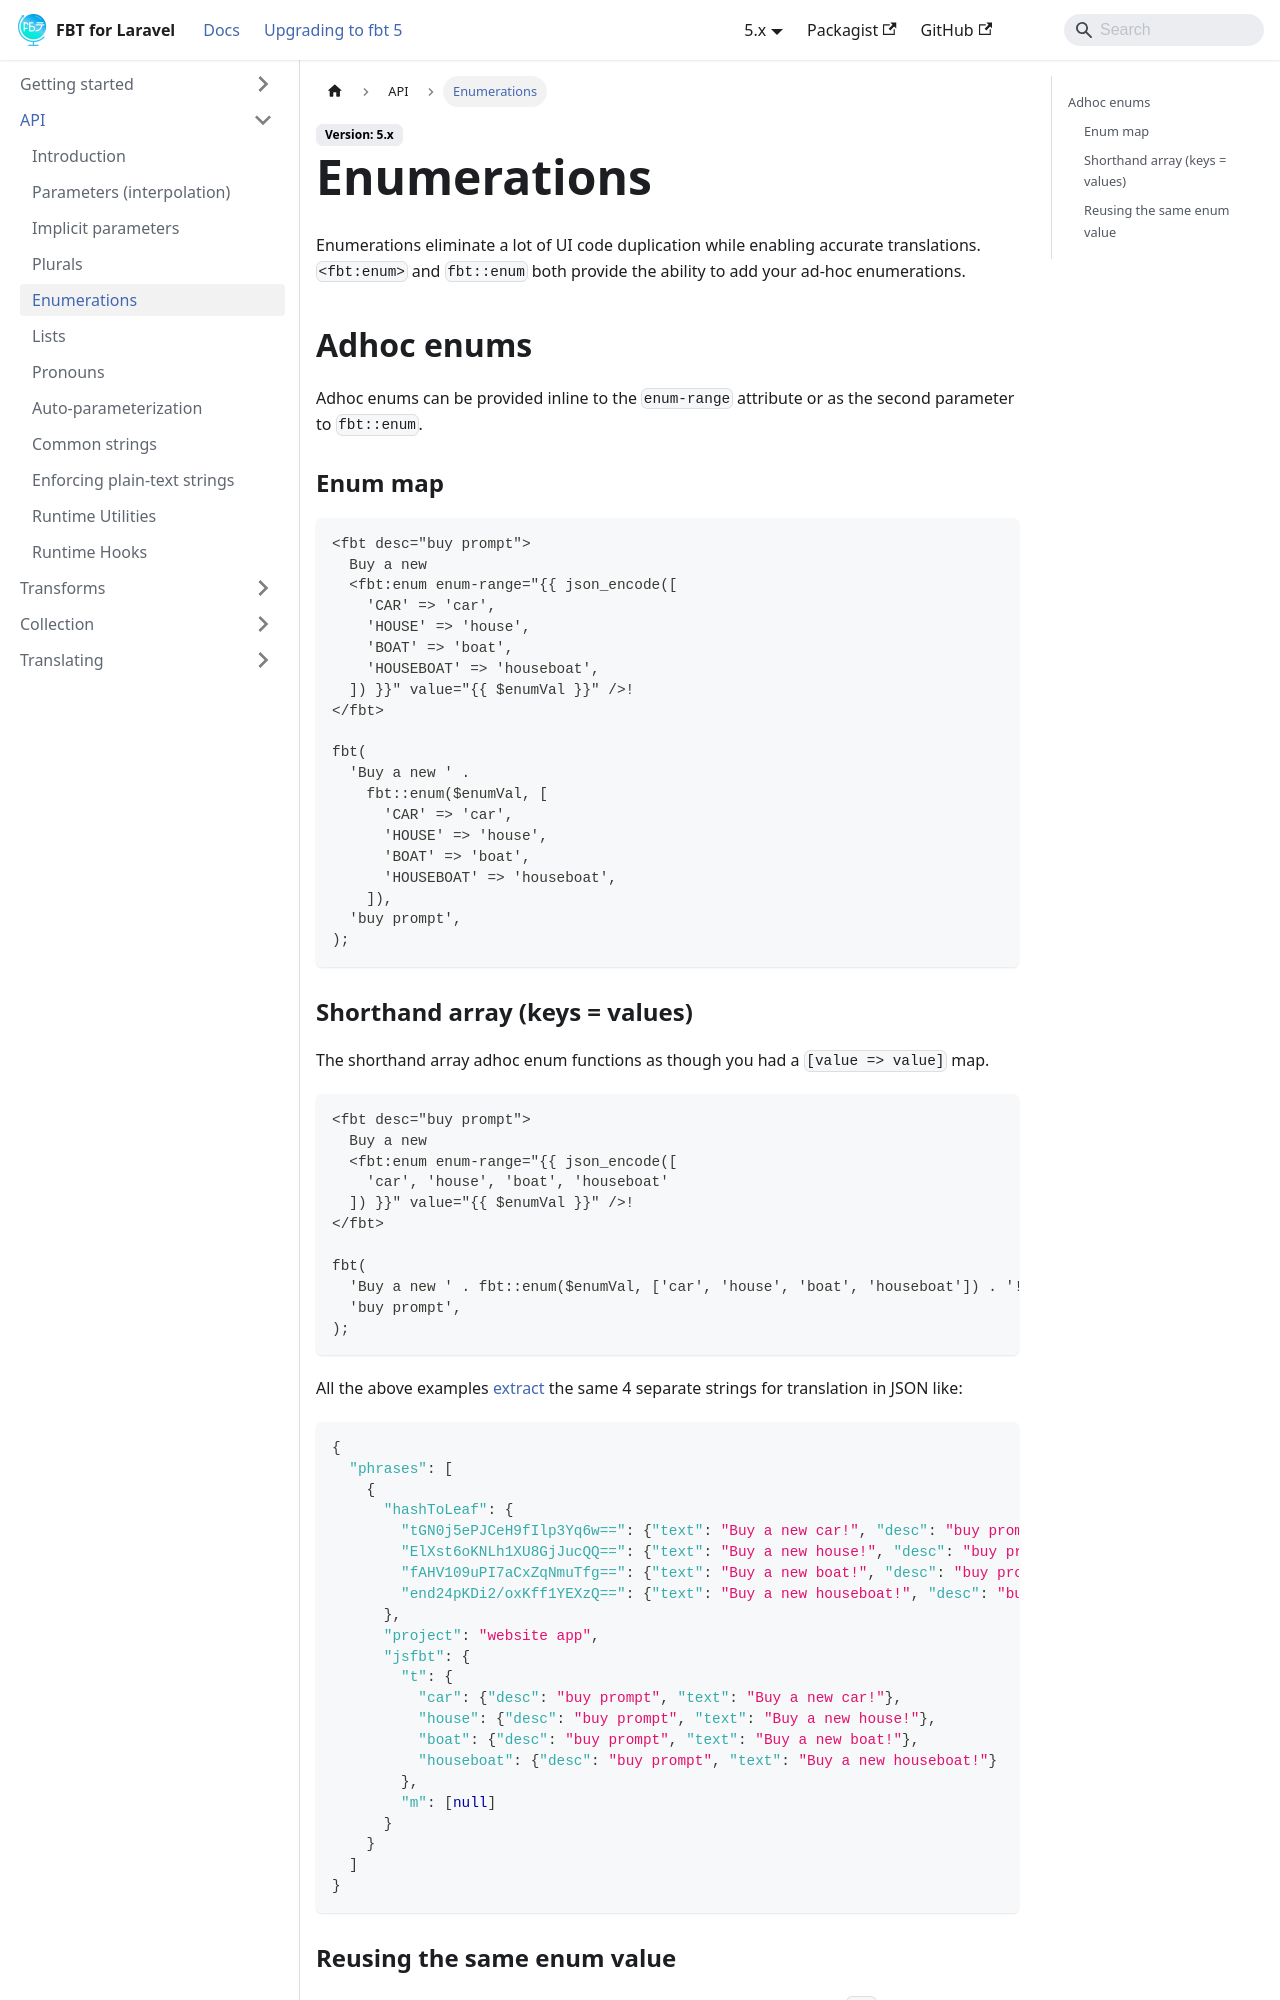

repository: richardDobron/laravel-fbt · page: docs/enums.html · generator: docusaurus

---
id: enums
title: Enumerations
sidebar_label: Enumerations
---

Enumerations eliminate a lot of UI code duplication while enabling accurate translations.  `<fbt:enum>` and `fbt::enum` both provide the ability to add your ad-hoc enumerations.

## Adhoc enums
Adhoc enums can be provided inline to the `enum-range` attribute or as the second parameter to `fbt::enum`.
### Enum map
```
<fbt desc="buy prompt">
  Buy a new
  <fbt:enum enum-range="{{ json_encode([
    'CAR' => 'car',
    'HOUSE' => 'house',
    'BOAT' => 'boat',
    'HOUSEBOAT' => 'houseboat',
  ]) }}" value="{{ $enumVal }}" />!
</fbt>

fbt(
  'Buy a new ' .
    fbt::enum($enumVal, [
      'CAR' => 'car',
      'HOUSE' => 'house',
      'BOAT' => 'boat',
      'HOUSEBOAT' => 'houseboat',
    ]),
  'buy prompt',
);
```
